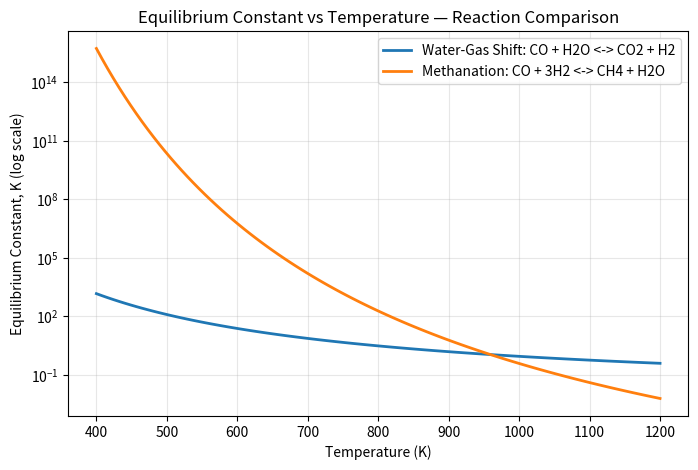
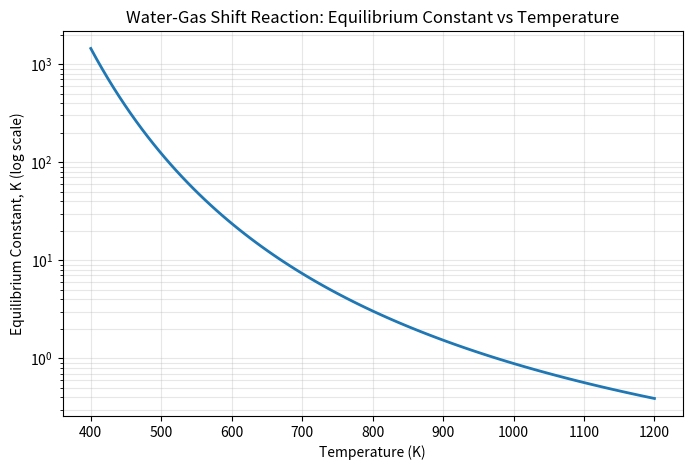

Source code (Python) for these figures, in order:
import numpy as np

R = 8.314 

def equilibrium_analysis(dH, dS, T):
    
    dG = dH - T * dS
    K = np.exp(-dG / (R * T))
    return dG, K


dH_test = -41000  
dS_test = -42.0     
T_test = 500        

dG, K = equilibrium_analysis(dH_test, dS_test, T_test)
print(f"At T={T_test}K: dG = {dG:.1f} J/mol, K = {K:.4f}")

# Checking against published water-gas shift reaction data
# CO + H2O <-> CO2 + H2
dH_wgs = -41000   # J/mol
dS_wgs = -42.0    # J/mol/K

print("\n--- Water-Gas Shift Reaction: CO + H2O <-> CO2 + H2 ---")
for T in [500, 800, 1000]:
    dG, K = equilibrium_analysis(dH_wgs, dS_wgs, T)
    print(f"T={T}K:  dG = {dG:8.1f} J/mol   K = {K:10.4f}")
import matplotlib.pyplot as plt

T_range = np.linspace(400, 1200, 100)
K_values = [equilibrium_analysis(dH_wgs, dS_wgs, T)[1] for T in T_range]
# Second reaction for comparison: Methanation
# CO + 3H2 <-> CH4 + H2O
dH_methanation = -206000   # J/mol
dS_methanation = -214.0    # J/mol/K

print("\n--- Methanation: CO + 3H2 <-> CH4 + H2O ---")
for T in [500, 800, 1000]:
    dG, K = equilibrium_analysis(dH_methanation, dS_methanation, T)
    print(f"T={T}K:  dG = {dG:8.1f} J/mol   K = {K:10.4e}")


K_wgs = [equilibrium_analysis(dH_wgs, dS_wgs, T)[1] for T in T_range]
K_methanation = [equilibrium_analysis(dH_methanation, dS_methanation, T)[1] for T in T_range]

plt.figure(figsize=(8, 5))
plt.plot(T_range, K_wgs, linewidth=2, label="Water-Gas Shift: CO + H2O <-> CO2 + H2")
plt.plot(T_range, K_methanation, linewidth=2, label="Methanation: CO + 3H2 <-> CH4 + H2O")
plt.yscale('log')
plt.xlabel("Temperature (K)")
plt.ylabel("Equilibrium Constant, K (log scale)")
plt.title("Equilibrium Constant vs Temperature — Reaction Comparison")
plt.legend()
plt.grid(True, which="both", alpha=0.3)
plt.savefig("equilibrium_comparison.png", dpi=150)
plt.show()
print("Plot saved as equilibrium_comparison.png")

plt.figure(figsize=(8, 5))
plt.plot(T_range, K_values, linewidth=2)
plt.yscale('log')   # K spans orders of magnitude, log scale makes the trend readable
plt.xlabel("Temperature (K)")
plt.ylabel("Equilibrium Constant, K (log scale)")
plt.title("Water-Gas Shift Reaction: Equilibrium Constant vs Temperature")
plt.grid(True, which="both", alpha=0.3)
plt.savefig("equilibrium_vs_temp.png", dpi=150)
plt.show()
print("Plot saved as equilibrium_vs_temp.png")
